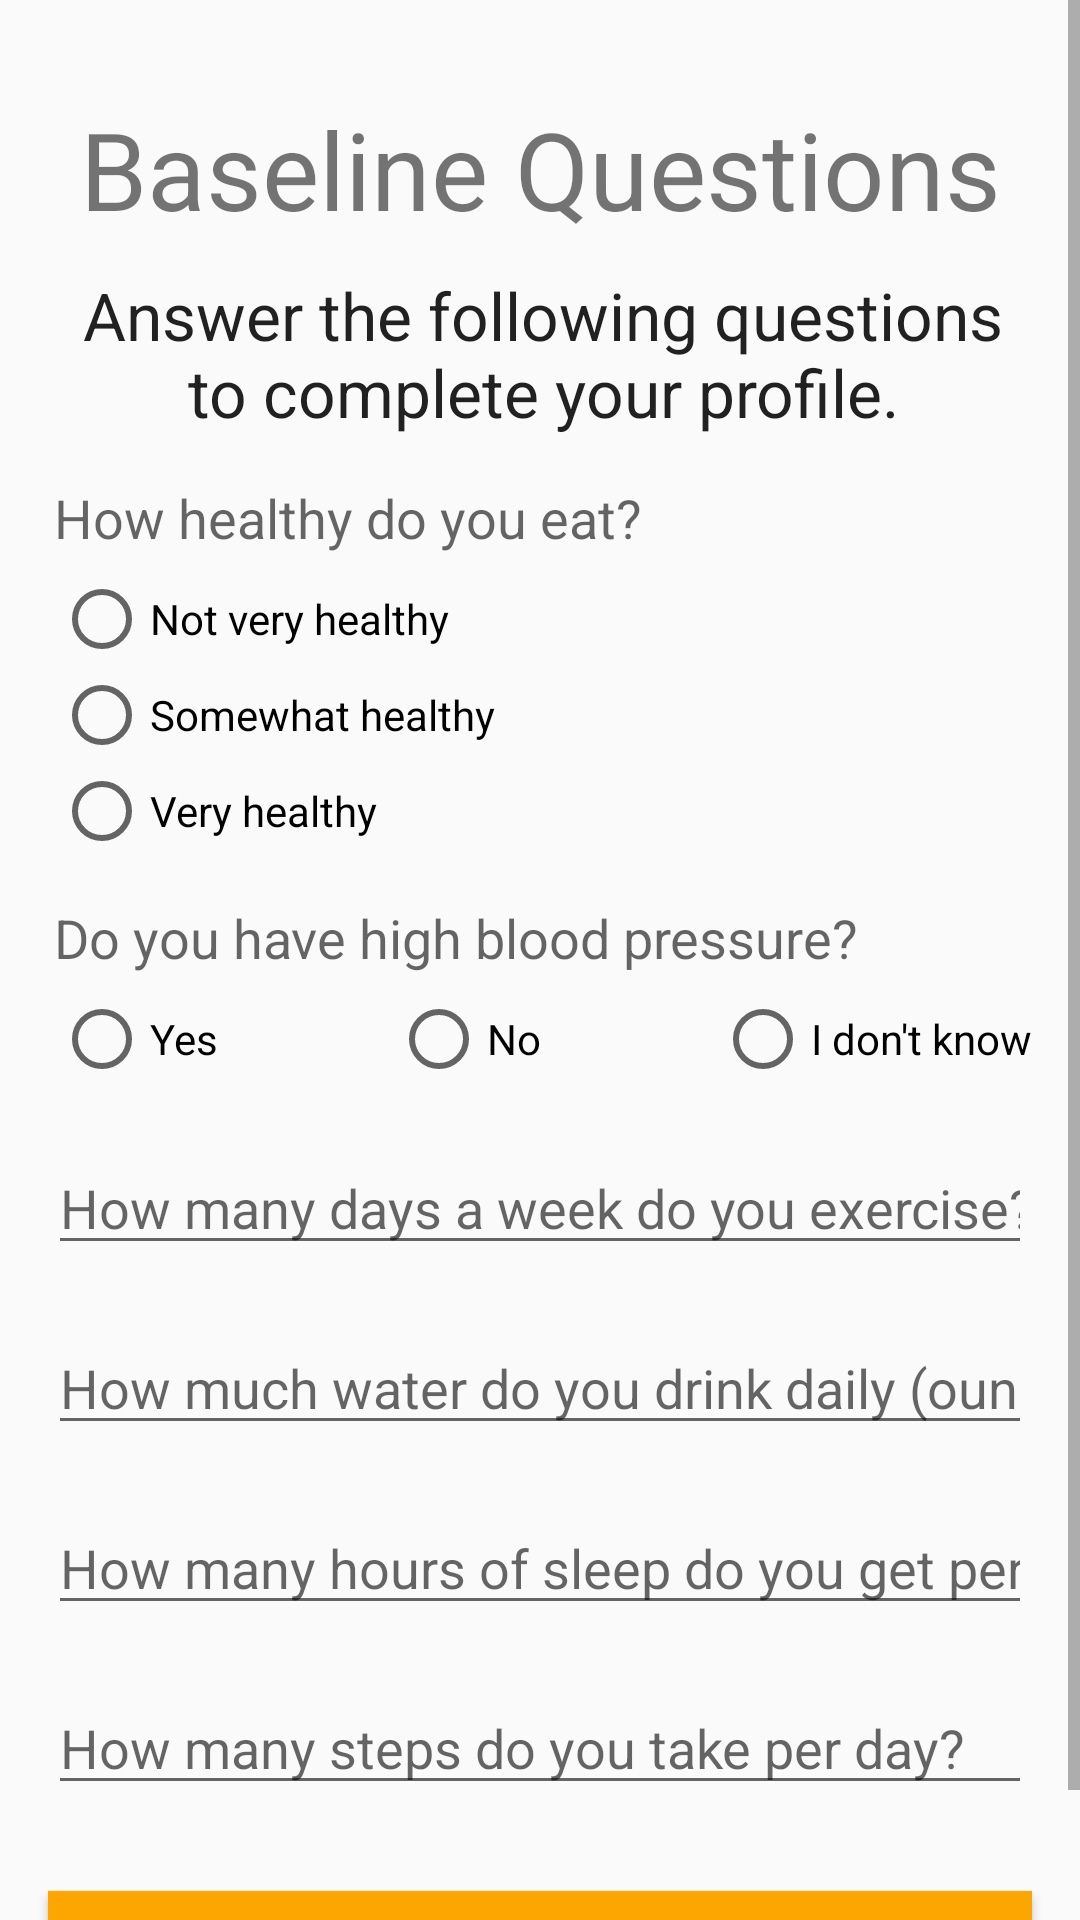

Write the Android layout XML for this screen, with the resource values it uses.
<!-- AndroidManifest.xml: application theme AppTheme -->
<!-- res/layout/fragment_baseline_questions.xml -->
<?xml version="1.0" encoding="utf-8"?>
<FrameLayout xmlns:android="http://schemas.android.com/apk/res/android"
    xmlns:tools="http://schemas.android.com/tools"
    android:layout_width="match_parent"
    android:layout_height="match_parent"
    tools:context=".BaselineQuestionsFragment">

    <ScrollView
        android:layout_width="match_parent"
        android:layout_height="match_parent">

    <LinearLayout
        android:layout_width="match_parent"
        android:layout_height="wrap_content"
        android:orientation="vertical">

        <TextView
            android:layout_width="match_parent"
            android:layout_height="wrap_content"
            android:layout_marginTop="32dp"
            android:gravity="center"
            android:text="Baseline Questions"
            android:textSize="36sp" />
        <RelativeLayout
            android:layout_width="match_parent"
            android:layout_height="match_parent">

            <TextView
                android:id="@+id/tvCaption"
                android:layout_width="wrap_content"
                android:layout_height="wrap_content"
                android:layout_marginStart="18dp"
                android:layout_marginTop="10dp"
                android:layout_marginEnd="16dp"
                android:layout_marginBottom="8dp"
                android:gravity="center_horizontal"
                android:text="Answer the following questions to complete your profile."
                android:textAppearance="@style/TextAppearance.AppCompat.Large" />

            <TextView
                android:id="@+id/tvDiet"
                android:layout_width="wrap_content"
                android:layout_height="wrap_content"
                android:layout_marginStart="18dp"
                android:layout_marginTop="80dp"
                android:layout_marginEnd="16dp"
                android:layout_marginBottom="8dp"
                android:text="How healthy do you eat?"
                android:textAppearance="@style/TextAppearance.AppCompat.Medium" />

            <RadioGroup
                android:id="@+id/rgDiet"
                android:layout_width="wrap_content"
                android:layout_height="wrap_content"
                android:layout_marginStart="18dp"
                android:layout_marginTop="110dp"
                android:layout_marginEnd="16dp"
                android:layout_marginBottom="8dp"
                android:orientation="vertical">

                <RadioButton
                    android:id="@+id/rbNotHealthy"
                    android:layout_width="wrap_content"
                    android:layout_height="wrap_content"
                    android:text="Not very healthy" />

                <RadioButton
                    android:id="@+id/rbSomewhatHealthy"
                    android:layout_width="wrap_content"
                    android:layout_height="wrap_content"
                    android:text="Somewhat healthy" />

                <RadioButton
                    android:id="@+id/rbVeryHealthy"
                    android:layout_width="wrap_content"
                    android:layout_height="wrap_content"
                    android:text="Very healthy" />
            </RadioGroup>


            <TextView
                android:id="@+id/tvBloodPressure"
                android:layout_width="wrap_content"
                android:layout_height="wrap_content"
                android:layout_marginStart="18dp"
                android:layout_marginTop="220dp"
                android:layout_marginEnd="16dp"
                android:layout_marginBottom="8dp"
                android:text="Do you have high blood pressure?"
                android:textAppearance="@style/TextAppearance.AppCompat.Medium" />

            <RadioGroup
                android:id="@+id/rgBP"
                android:layout_width="match_parent"
                android:layout_height="wrap_content"
                android:layout_marginStart="18dp"
                android:layout_marginTop="250dp"
                android:layout_marginEnd="16dp"
                android:layout_marginBottom="8dp"
                android:gravity="center"
                android:orientation="horizontal">

                <RadioButton
                    android:id="@+id/rbNormalBP"
                    android:layout_width="wrap_content"
                    android:layout_height="wrap_content"
                    android:layout_weight="1"
                    android:text="Yes" />

                <RadioButton
                    android:id="@+id/rbHighBP"
                    android:layout_width="wrap_content"
                    android:layout_height="wrap_content"
                    android:layout_weight="1"
                    android:text="No" />

                <RadioButton
                    android:id="@+id/rbUnknownBP"
                    android:layout_width="wrap_content"
                    android:layout_height="wrap_content"
                    android:text="I don't know" />
            </RadioGroup>

            <EditText
                android:id="@+id/etExercise"
                android:layout_width="match_parent"
                android:layout_height="wrap_content"
                android:layout_marginStart="16dp"
                android:layout_marginTop="300dp"
                android:layout_marginEnd="16dp"
                android:layout_marginBottom="8dp"
                android:ems="10"
                android:hint="How many days a week do you exercise?"
                android:inputType="number" />

            <EditText
                android:id="@+id/etHydration"
                android:layout_width="match_parent"
                android:layout_height="wrap_content"
                android:layout_marginStart="16dp"
                android:layout_marginTop="360dp"
                android:layout_marginEnd="16dp"
                android:layout_marginBottom="8dp"
                android:ems="10"
                android:hint="How much water do you drink daily (ounces)?"
                android:inputType="number" />

            <EditText
                android:id="@+id/etSleep"
                android:layout_width="match_parent"
                android:layout_height="wrap_content"
                android:layout_marginStart="16dp"
                android:layout_marginTop="420dp"
                android:layout_marginEnd="16dp"
                android:layout_marginBottom="8dp"
                android:ems="10"
                android:hint="How many hours of sleep do you get per night?"
                android:inputType="number" />

            <EditText
                android:id="@+id/etSteps"
                android:layout_width="match_parent"
                android:layout_height="wrap_content"
                android:layout_marginStart="16dp"
                android:layout_marginTop="480dp"
                android:layout_marginEnd="16dp"
                android:layout_marginBottom="8dp"
                android:ems="10"
                android:hint="How many steps do you take per day?"
                android:inputType="number" />


            <Button
                android:id="@+id/btnCompleteRegistration"
                android:layout_width="match_parent"
                android:layout_height="wrap_content"
                android:text="Complete Registration"
                android:gravity="center"
                android:layout_marginStart="16dp"
                android:layout_marginTop="550dp"
                android:layout_marginEnd="16dp"
                android:layout_marginBottom="8dp"
                android:background="@color/colorPrimary"
                android:textColor="@color/colorWhite" />
        </RelativeLayout>



    </LinearLayout>

</ScrollView>

</FrameLayout>
<!-- resources referenced by this layout -->
<resources>
  <color name="colorPrimary">#fda500</color>
  <color name="colorWhite">#ffffff</color>
  <style name="AppTheme" parent="Theme.AppCompat.Light.DarkActionBar">
          
          <item name="colorPrimary">@color/colorPrimary</item>
          <item name="colorPrimaryDark">@color/colorPrimaryDark</item>
          <item name="colorAccent">@color/colorAccent</item>
          <item name="android:actionOverflowButtonStyle">@style/ActionButtonRefresh</item>
      </style>
  <color name="colorPrimaryDark">#ff8800</color>
  <color name="colorAccent">#FF4081</color>
  <style name="ActionButtonRefresh" parent="android:style/Widget.Holo.Light.ActionButton.Overflow">
          <item name="android:src">@drawable/baseline_refresh_white_24dp</item>
          <item name="android:background">?android:attr/actionBarItemBackground</item>
          <item name="android:contentDescription">"Refresh"</item>
      </style>
</resources>
